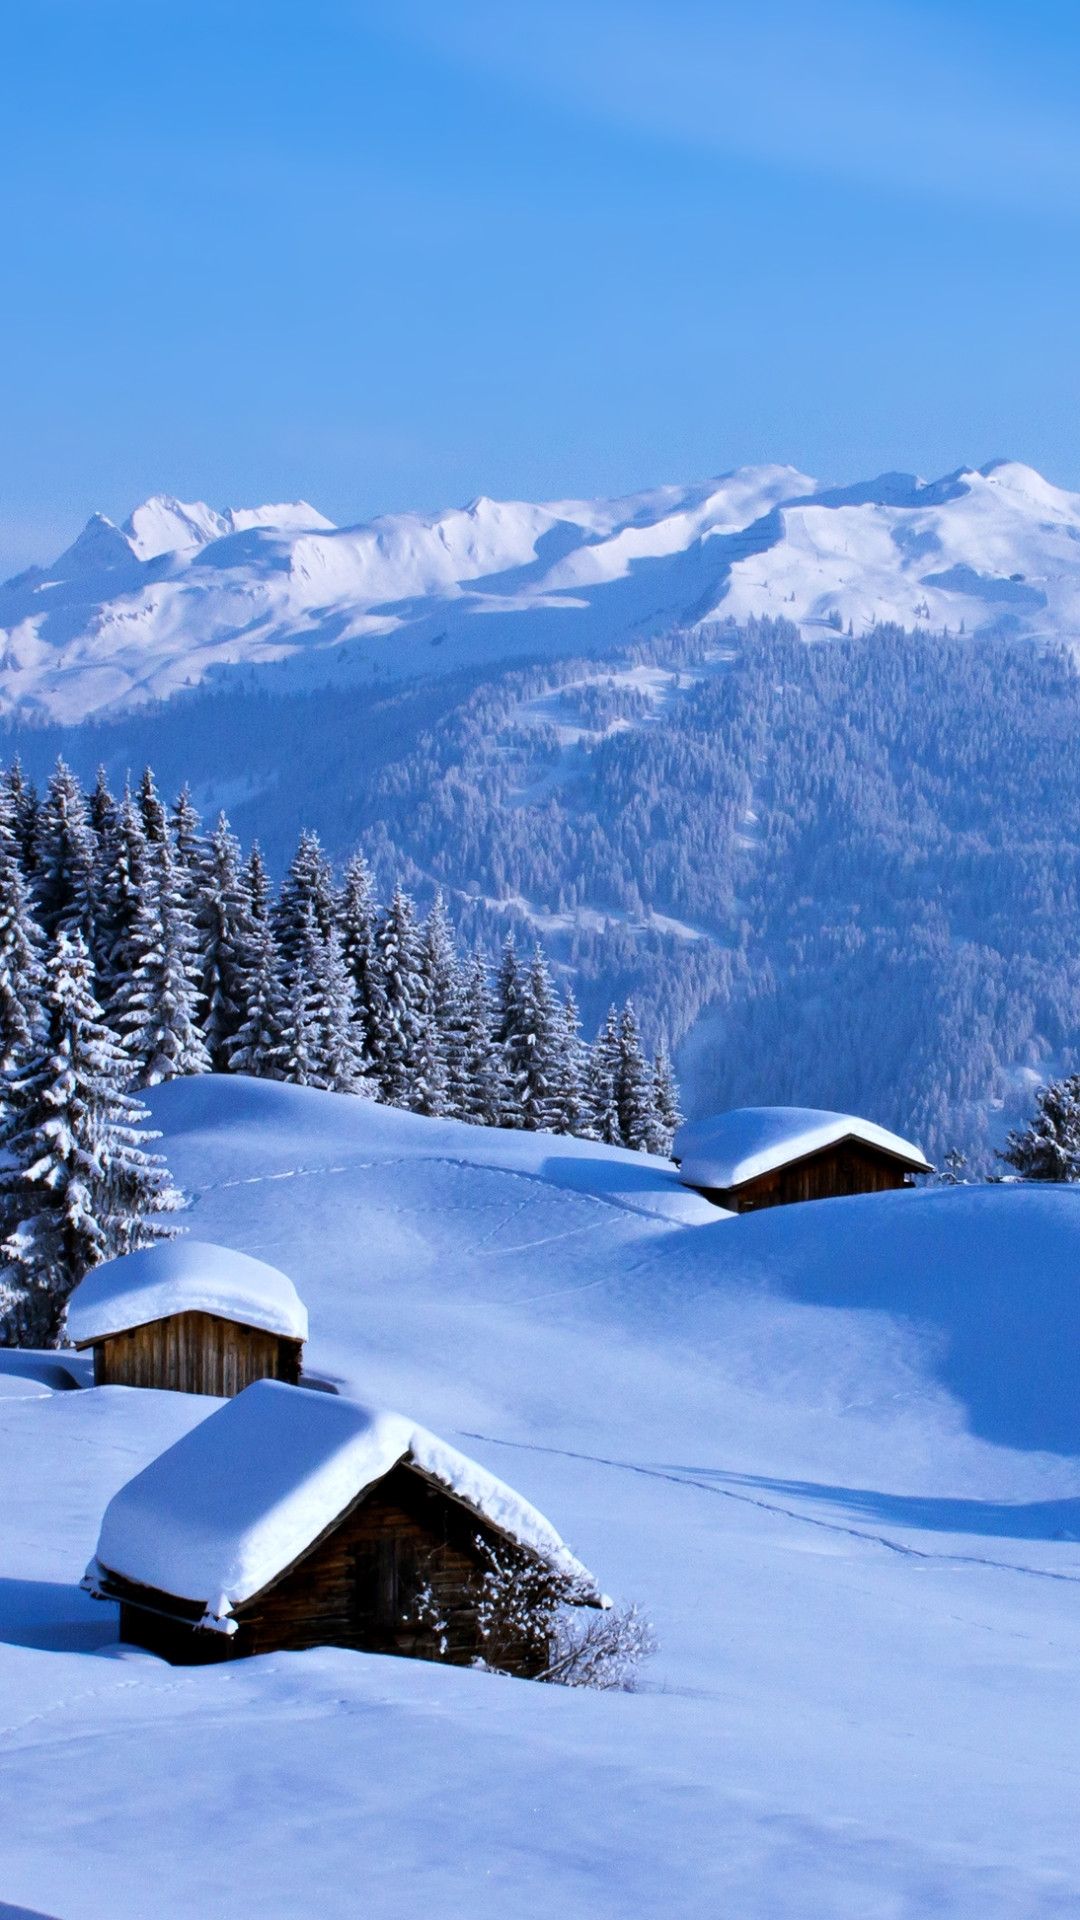

Reconstruct the res/layout file that produces this screen, plus the resources it refers to.
<!-- AndroidManifest.xml: application theme Theme.BTL_Android -->
<!-- res/layout/activity_chu_de_ngu_phap.xml -->
<?xml version="1.0" encoding="utf-8"?>
<androidx.constraintlayout.widget.ConstraintLayout xmlns:android="http://schemas.android.com/apk/res/android"
    xmlns:app="http://schemas.android.com/apk/res-auto"
    xmlns:tools="http://schemas.android.com/tools"
    android:background="@drawable/hinh_nen_thien_nhien"
    android:layout_width="match_parent"
    android:layout_height="match_parent"
    tools:context=".Controller.ChuDeNguPhapActivity">

    <GridView
        android:id="@+id/gridviewChuDeNP"
        android:layout_width="match_parent"
        android:layout_height="match_parent"
        android:horizontalSpacing="5dp"
        android:numColumns="1"
        android:verticalSpacing="5dp"
        app:layout_constraintBottom_toBottomOf="parent"
        app:layout_constraintEnd_toEndOf="parent"
        app:layout_constraintStart_toStartOf="parent"
        app:layout_constraintTop_toTopOf="parent" />
</androidx.constraintlayout.widget.ConstraintLayout>
<!-- resources referenced by this layout -->
<resources>
  <!-- drawable hinh_nen_thien_nhien: jpg bitmap (drawable, 478094 bytes) -->
  <style name="Theme.BTL_Android" parent="Theme.MaterialComponents.DayNight.DarkActionBar">
          
          <item name="colorPrimary">@color/purple_500</item>
          <item name="colorPrimaryVariant">@color/purple_700</item>
          <item name="colorOnPrimary">@color/white</item>
          
          <item name="colorSecondary">@color/teal_200</item>
          <item name="colorSecondaryVariant">@color/teal_700</item>
          <item name="colorOnSecondary">@color/black</item>
          
          <item name="android:statusBarColor" tools:targetApi="l">?attr/colorPrimaryVariant</item>
          
      </style>
  <!-- not gathered from this repository: default colours our renderer supplied (Android Studio template values) -->
  <color name="purple_500">#FF6200EE</color>
  <color name="purple_700">#FF3700B3</color>
  <color name="teal_200">#FF03DAC5</color>
  <color name="teal_700">#FF018786</color>
  <color name="black">#FF000000</color>
  <color name="white">#FFFFFFFF</color>
</resources>
